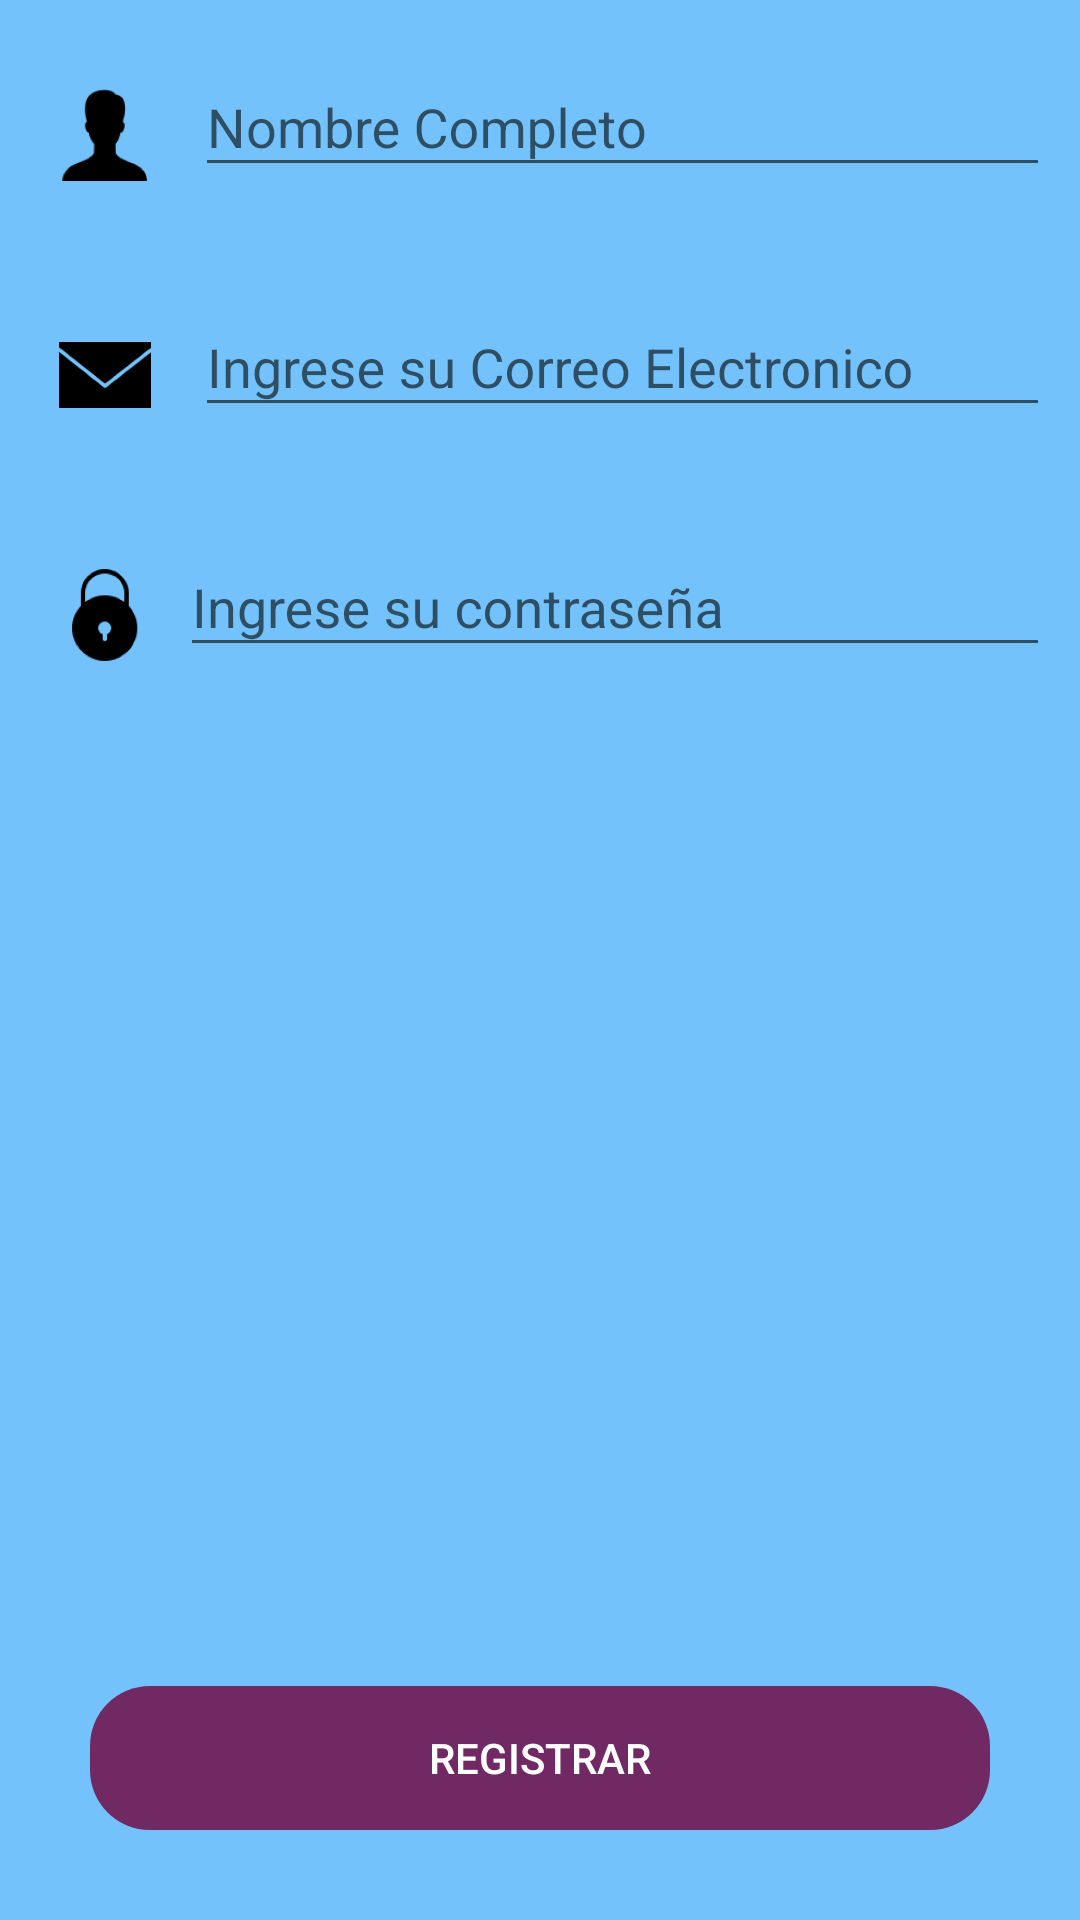

Layout XML and referenced resources for this Android screen:
<!-- AndroidManifest.xml: application theme Theme.Uber_Clone -->
<!-- res/layout/activity_register.xml -->
<?xml version="1.0" encoding="utf-8"?>
<androidx.coordinatorlayout.widget.CoordinatorLayout xmlns:android="http://schemas.android.com/apk/res/android"
    xmlns:app="http://schemas.android.com/apk/res-auto"
    xmlns:tools="http://schemas.android.com/tools"
    android:id="@+id/main"
    android:layout_width="match_parent"
    android:layout_height="match_parent"
    android:fitsSystemWindows="true"
    android:background="@color/mayan_blue"
    tools:context=".RegisterActivity">

    <LinearLayout
        android:layout_width="match_parent"
        android:layout_height="match_parent"
        android:orientation="vertical"
        >

            <LinearLayout
                android:layout_width="match_parent"
                android:layout_height="wrap_content"
                android:orientation="horizontal"
                android:layout_margin="10dp">

                <ImageView
                    android:layout_width="50dp"
                    android:layout_height="50dp"
                    android:layout_marginTop="10dp"
                    android:src="@mipmap/icon_user_foreground" />

                <com.google.android.material.textfield.TextInputLayout
                android:layout_width="match_parent"
                android:layout_height="wrap_content"
                    android:layout_marginLeft="5dp"
                >

                    <com.google.android.material.textfield.TextInputEditText
                        android:id="@+id/txtname"
                    android:layout_width="match_parent"
                    android:layout_height="wrap_content"
                    android:hint="Nombre Completo"
                    android:inputType="text"
                        >

                    </com.google.android.material.textfield.TextInputEditText>

                </com.google.android.material.textfield.TextInputLayout>

            </LinearLayout>

            <LinearLayout
                android:layout_width="match_parent"
                android:layout_height="wrap_content"
                android:orientation="horizontal"
                android:layout_margin="10dp">

                <ImageView
                    android:layout_width="50dp"
                    android:layout_height="50dp"
                    android:layout_marginTop="10dp"
                    android:src="@mipmap/icon_pass_foreground" />

            <com.google.android.material.textfield.TextInputLayout
                android:layout_width="match_parent"
                android:layout_height="wrap_content"
                android:layout_marginLeft="5dp"
                >

                <com.google.android.material.textfield.TextInputEditText
                    android:id="@+id/txtemail"
                    android:layout_width="match_parent"
                    android:layout_height="wrap_content"
                    android:hint="Ingrese su Correo Electronico"
                    android:inputType="textEmailAddress"
                    >

                </com.google.android.material.textfield.TextInputEditText>

            </com.google.android.material.textfield.TextInputLayout>

            </LinearLayout>

            <LinearLayout
                android:layout_width="match_parent"
                android:layout_height="wrap_content"
                android:orientation="horizontal"
                android:layout_margin="10dp">

                <ImageView
                    android:layout_width="50dp"
                    android:layout_height="50dp"
                    android:layout_marginTop="10dp"
                    android:src="@mipmap/icon_email_foreground" />

            <com.google.android.material.textfield.TextInputLayout
                android:layout_width="match_parent"
                android:layout_height="wrap_content"
                >

                <com.google.android.material.textfield.TextInputEditText
                    android:id="@+id/txtpass"
                    android:layout_width="match_parent"
                    android:layout_height="wrap_content"
                    android:hint="Ingrese su contraseña"
                    android:inputType="textPassword"
                    >

                </com.google.android.material.textfield.TextInputEditText>

            </com.google.android.material.textfield.TextInputLayout>

            </LinearLayout>

        <LinearLayout
            android:layout_width="match_parent"
            android:layout_height="match_parent"
            android:orientation="vertical"
            android:gravity="bottom"
            >

            <Button
                android:id="@+id/btnRegister"
                android:layout_width="match_parent"
                android:layout_height="wrap_content"
                android:text="Registrar"
                android:background="@drawable/rounded_button"
                android:backgroundTint="@color/byzantium"
                android:layout_margin="30dp"
                android:textColor="@color/white" />

        </LinearLayout>








    </LinearLayout>

</androidx.coordinatorlayout.widget.CoordinatorLayout>
<!-- resources referenced by this layout -->
<resources>
  <color name="byzantium">#FF702963</color>
  <color name="mayan_blue">#FF73C2FB</color>
  <color name="white">#FFFFFFFF</color>
  <!-- drawable rounded_button (drawable) -->
  <?xml version="1.0" encoding="utf-8"?>
  <shape
  
      xmlns:android="http://schemas.android.com/apk/res/android"
      android:shape="rectangle" android:padding="10dp"
      >
  
      <corners android:radius="20dp" />
  
  </shape>
  <!-- mipmap icon_email_foreground: webp bitmap (mipmap-hdpi, 1510 bytes) -->
  <!-- mipmap icon_pass_foreground: webp bitmap (mipmap-hdpi, 1032 bytes) -->
  <!-- mipmap icon_user_foreground: webp bitmap (mipmap-hdpi, 1086 bytes) -->
  <style name="Theme.Uber_Clone" parent="Base.Theme.Uber_Clone" />
  <style name="Base.Theme.Uber_Clone" parent="Theme.AppCompat.Light.NoActionBar">
          
          
      </style>
</resources>
